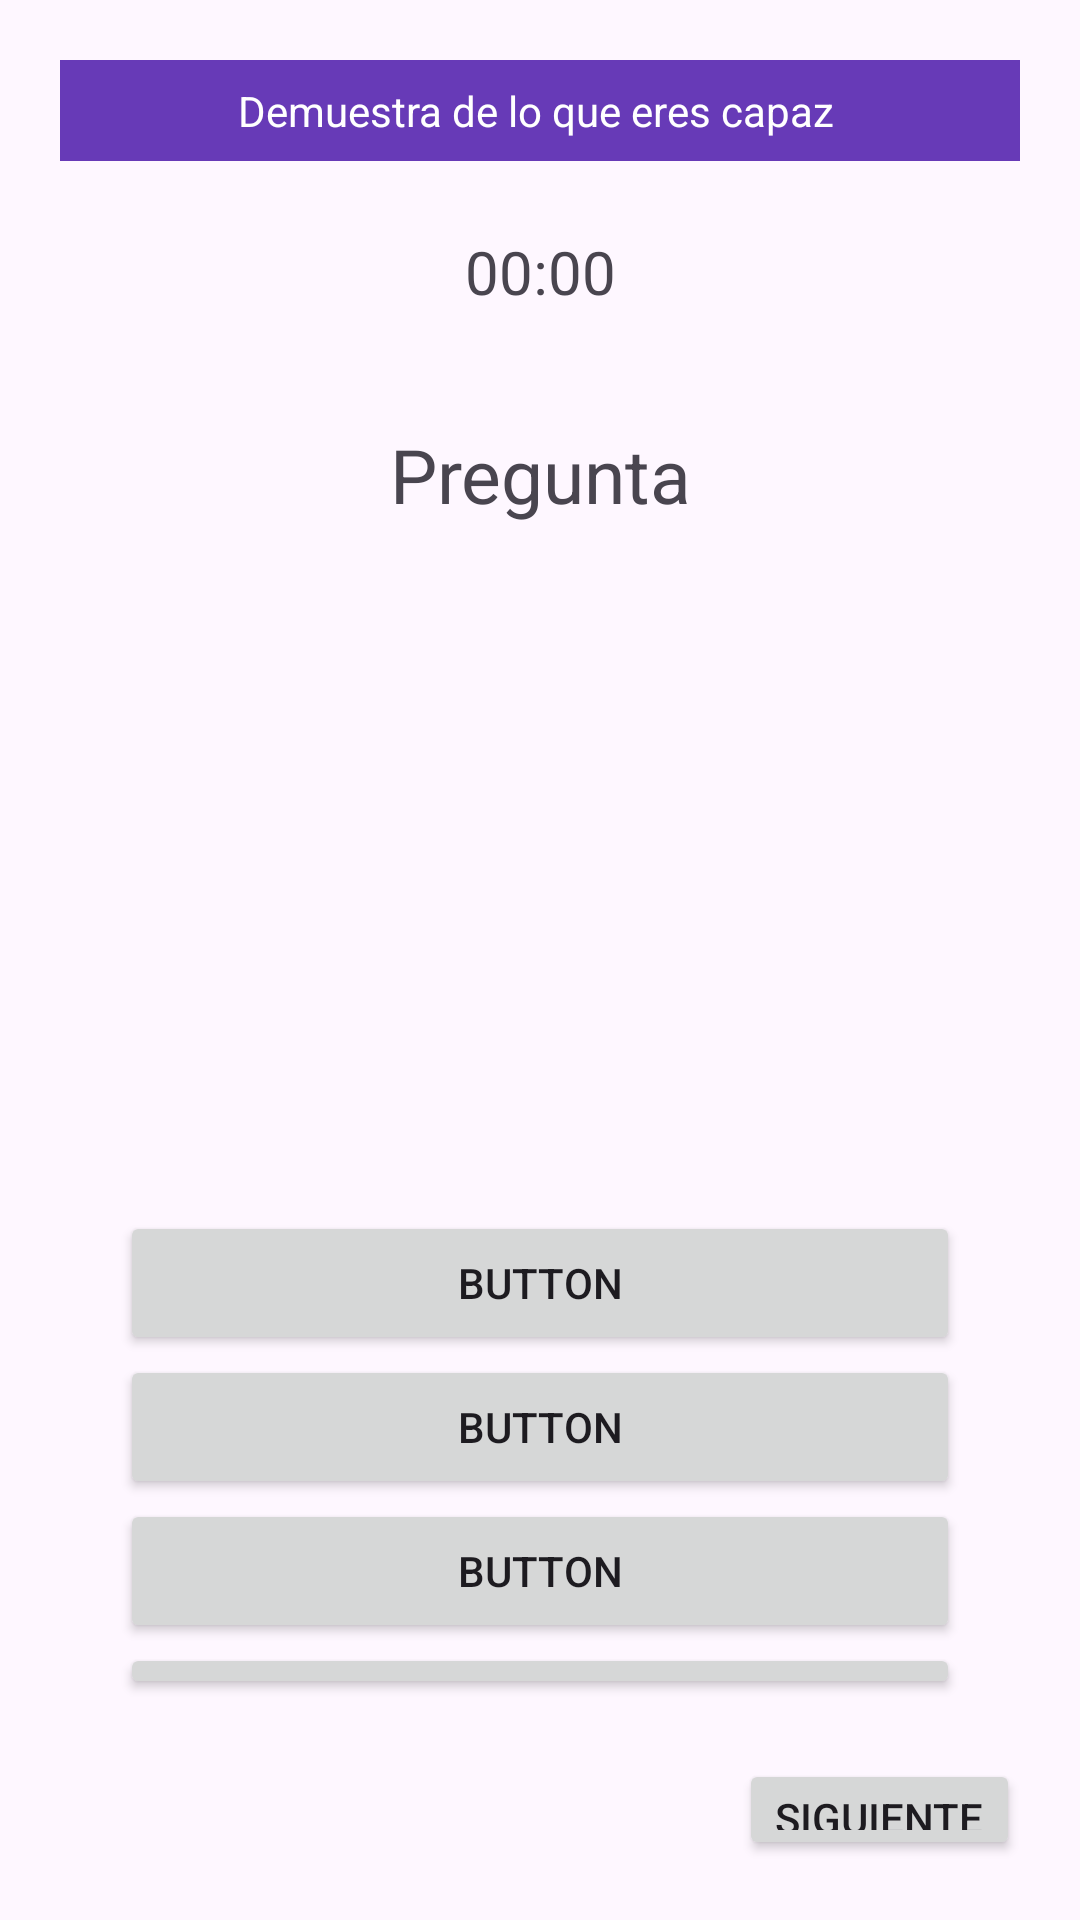

Write the Android layout XML for this screen, with the resource values it uses.
<!-- AndroidManifest.xml: application theme Theme.MalakaTrivialApp -->
<!-- res/layout/activity_game.xml -->
<?xml version="1.0" encoding="utf-8"?>
<androidx.constraintlayout.widget.ConstraintLayout xmlns:android="http://schemas.android.com/apk/res/android"
    xmlns:app="http://schemas.android.com/apk/res-auto"
    xmlns:tools="http://schemas.android.com/tools"
    android:id="@+id/main"
    android:padding="20dp"
    android:layout_width="match_parent"
    android:layout_height="match_parent">

    <LinearLayout
        android:id="@+id/llMessage"
        android:layout_width="match_parent"
        android:layout_height="0dp"
        android:orientation="vertical"
        android:gravity="center"
        android:background="#673AB7"
        android:layout_marginBottom="20dp"
        app:layout_constraintVertical_weight="1"
        app:layout_constraintTop_toTopOf="parent"
        app:layout_constraintBottom_toTopOf="@id/tvTiempo"
        app:layout_constraintStart_toStartOf="parent">

        <TextView
            android:id="@+id/tvMessage"
            android:layout_width="match_parent"
            android:layout_height="wrap_content"
            android:gravity="center"
            android:textColor="@color/white"
            android:text="Demuestra de lo que eres capaz "/>

    </LinearLayout>

    <TextView
        android:id="@+id/tvTiempo"
        android:layout_width="wrap_content"
        android:layout_height="0dp"
        android:text="00:00"
        android:textSize="20dp"
        android:gravity="center"
        app:layout_constraintVertical_weight="1"
        app:layout_constraintBottom_toTopOf="@id/tvPregunta"
        app:layout_constraintEnd_toEndOf="parent"
        app:layout_constraintStart_toStartOf="parent"
        app:layout_constraintTop_toBottomOf="@id/llMessage" />

    <TextView
        android:id="@+id/tvPregunta"
        android:layout_width="wrap_content"
        android:layout_height="0dp"
        android:text="Pregunta"
        android:textSize="25dp"
        android:gravity="center"
        app:layout_constraintVertical_weight="3"
        app:layout_constraintBottom_toTopOf="@id/ivImage"
        app:layout_constraintEnd_toEndOf="parent"
        app:layout_constraintStart_toStartOf="parent"
        app:layout_constraintTop_toBottomOf="@id/tvTiempo" />

    <ImageView
        android:id="@+id/ivImage"
        android:layout_width="wrap_content"
        android:layout_height="0dp"
        app:layout_constraintVertical_weight="4"
        android:layout_marginTop="20dp"
        android:layout_marginBottom="20dp"
        app:layout_constraintTop_toBottomOf="@id/tvPregunta"
        app:layout_constraintBottom_toTopOf="@id/llButtons"
        app:layout_constraintStart_toStartOf="parent"
        app:layout_constraintEnd_toEndOf="parent"/>

    <LinearLayout
        android:id="@+id/llButtons"
        android:layout_width="match_parent"
        android:layout_height="0dp"
        android:orientation="vertical"
        android:gravity="center"
        android:padding="20dp"
        app:layout_constraintVertical_weight="6"
        app:layout_constraintTop_toBottomOf="@id/ivImage"
        app:layout_constraintStart_toStartOf="parent"
        app:layout_constraintBottom_toTopOf="@id/btnNextPreg">

        <Button
            android:id="@+id/btnResp1"
            android:layout_width="match_parent"
            android:layout_height="wrap_content"
            android:text="Button"
            app:layout_constraintBottom_toTopOf="@id/btnResp2"
            app:layout_constraintEnd_toEndOf="parent"
            app:layout_constraintStart_toStartOf="parent"
            app:layout_constraintTop_toBottomOf="@id/tvPregunta" />

        <Button
            android:id="@+id/btnResp2"
            android:layout_width="match_parent"
            android:layout_height="wrap_content"
            android:text="Button"
            app:layout_constraintBottom_toTopOf="@id/btnResp3"
            app:layout_constraintEnd_toEndOf="parent"
            app:layout_constraintStart_toStartOf="parent"
            app:layout_constraintTop_toBottomOf="@id/btnResp1" />

        <Button
            android:id="@+id/btnResp3"
            android:layout_width="match_parent"
            android:layout_height="wrap_content"
            android:text="Button"
            app:layout_constraintBottom_toTopOf="@id/btnResp4"
            app:layout_constraintEnd_toEndOf="parent"
            app:layout_constraintStart_toStartOf="parent"
            app:layout_constraintTop_toBottomOf="@id/btnResp2" />

        <Button
            android:id="@+id/btnResp4"
            android:layout_width="match_parent"
            android:layout_height="wrap_content"
            android:text="Button"
            app:layout_constraintBottom_toBottomOf="parent"
            app:layout_constraintEnd_toEndOf="parent"
            app:layout_constraintStart_toStartOf="parent"
            app:layout_constraintTop_toBottomOf="@+id/btnResp3" />

    </LinearLayout>

    <Button
        android:id="@+id/btnNextPreg"
        android:layout_width="wrap_content"
        android:layout_height="0dp"
        android:text="Siguiente"
        app:layout_constraintVertical_weight="1"
        app:layout_constraintBottom_toBottomOf="parent"
        app:layout_constraintEnd_toEndOf="@id/llButtons"
        app:layout_constraintTop_toBottomOf="@+id/llButtons" />


</androidx.constraintlayout.widget.ConstraintLayout>
<!-- resources referenced by this layout -->
<resources>
  <style name="Theme.MalakaTrivialApp" parent="Base.Theme.MalakaTrivialApp" />
  <style name="Base.Theme.MalakaTrivialApp" parent="Theme.Material3.DayNight.NoActionBar">
          
          
      </style>
  <!-- not gathered from this repository: default colours our renderer supplied (Android Studio template values) -->
  <color name="white">#FFFFFFFF</color>
</resources>
